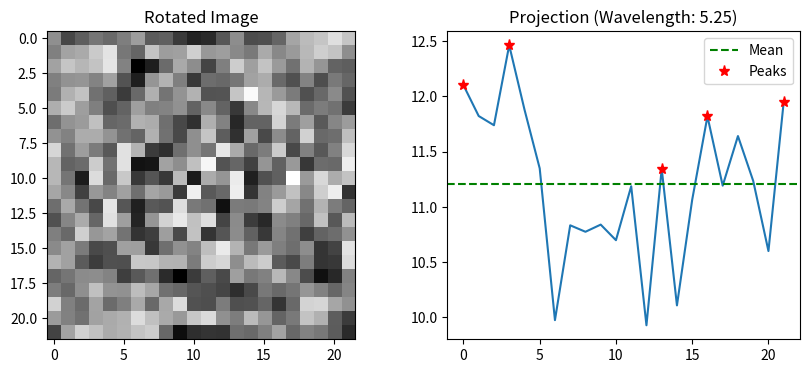

The script that saved this image:
"""
FREQEST - Estimate fingerprint ridge frequency within image block

Function to estimate the fingerprint ridge frequency within a small block
of a fingerprint image.  This function is used by RIDGEFREQ

Usage:
 freqim =  freqest(im, orientim, windsze, minWaveLength, maxWaveLength)

Arguments:
        im       - Image block to be processed.
        orientim - Ridge orientation image of image block.
        windsze  - Window length used to identify peaks. This should be
                   an odd integer, say 3 or 5.
        minWaveLength,  maxWaveLength - Minimum and maximum ridge
                    wavelengths, in pixels, considered acceptable.

Returns:
        freqim    - An image block the same size as im with all values
                    set to the estimated ridge spatial frequency.  If a
                    ridge frequency cannot be found, or cannot be found
                    within the limits set by min and max Wavlength
                    freqim is set to zeros.

Suggested parameters for a 500dpi fingerprint image
  freqim = freqest(im,orientim, 5, 5, 15);

See also:  RIDGEFREQ, RIDGEORIENT, RIDGESEGMENT

Note I am not entirely satisfied with the output of this function.

Peter Kovesi 
School of Computer Science & Software Engineering
The University of Western Australia
pk at csse uwa edu au
http://www.csse.uwa.edu.au/~pk

January 2005
"""

import numpy as np
from scipy.ndimage import rotate
from scipy.ndimage import maximum_filter1d
import matplotlib.pyplot as plt
from typing import Optional


def freqest(im: np.ndarray, orientim: np.ndarray, windsze: int, 
            minWaveLength: float, maxWaveLength: float, debug: bool = False) -> np.ndarray:
    """
    Estimate fingerprint ridge frequency within image block
    
    Args:
        im: Image block to be processed
        orientim: Ridge orientation image of image block
        windsze: Window length used to identify peaks (odd integer)
        minWaveLength: Minimum ridge wavelength in pixels
        maxWaveLength: Maximum ridge wavelength in pixels
        debug: Whether to show debug plots
        
    Returns:
        freqim: Image block with estimated ridge spatial frequency
    """
    rows, cols = im.shape
    
    # Find mean orientation within the block
    # Average the sines and cosines of the doubled angles to avoid wraparound
    orientim_doubled = 2 * orientim.flatten()
    cosorient = np.mean(np.cos(orientim_doubled))
    sinorient = np.mean(np.sin(orientim_doubled))
    orient = np.arctan2(sinorient, cosorient) / 2
    
    # Rotate the image block so that the ridges are vertical
    rotim = rotate(im, orient / np.pi * 180 + 90, reshape=False, order=1)
    
    # Crop the image so that the rotated image doesn't contain invalid regions
    cropsze = int(rows / np.sqrt(2))
    offset = int((rows - cropsze) / 2)
    rotim = rotim[offset:offset+cropsze, offset:offset+cropsze]
    
    # Sum down the columns to get a projection of the grey values down the ridges
    proj = np.sum(rotim, axis=0)
    
    # Find peaks in projected grey values using maximum filter
    # This is equivalent to MATLAB's ordfilt2 with max operation
    dilation = maximum_filter1d(proj, size=windsze, mode='constant')
    maxpts = (dilation == proj) & (proj > np.mean(proj))
    maxind = np.where(maxpts)[0]
    
    # Determine the spatial frequency of the ridges
    if len(maxind) < 2:
        freqim = np.zeros_like(im)
    else:
        NoOfPeaks = len(maxind)
        waveLength = (maxind[-1] - maxind[0]) / (NoOfPeaks - 1)
        
        if minWaveLength < waveLength < maxWaveLength:
            freqim = (1 / waveLength) * np.ones_like(im)
        else:
            freqim = np.zeros_like(im)
    
    if debug:
        plt.figure(figsize=(10, 4))
        plt.subplot(1, 2, 1)
        plt.imshow(rotim, cmap='gray')
        plt.title('Rotated Image')
        
        plt.subplot(1, 2, 2)
        plt.plot(proj)
        plt.axhline(y=np.mean(proj), color='g', linestyle='--', label='Mean')
        
        if len(maxind) >= 2:
            plt.plot(maxind, dilation[maxind], 'r*', markersize=8, label='Peaks')
            waveLength = (maxind[-1] - maxind[0]) / (NoOfPeaks - 1)
            plt.title(f'Projection (Wavelength: {waveLength:.2f})')
        else:
            plt.title('Projection (No peaks found)')
        
        plt.legend()
        plt.show(block=False)
        plt.pause(1.0)  # Display for 1 second
        plt.close()  # Automatically close the figure
    
    return freqim


if __name__ == "__main__":
    # Example usage
    test_im = np.random.rand(32, 32)
    test_orient = np.random.rand(32, 32) * np.pi
    
    freq_result = freqest(test_im, test_orient, 5, 5, 15, debug=True)
    print(f"Frequency estimation result shape: {freq_result.shape}")
    print(f"Frequency range: [{freq_result.min():.6f}, {freq_result.max():.6f}]")
